Photos from the image-classification dataset "dataset-resize" in the GitHub repository C242-PS525/Capstone_Project_ML. Its 16 classes are: apple, avocado, banana, durian, guava, kiwi, langsat, mango, melon, orange, papaya, pineapple, rambutan, salak, water guava, watermelon.

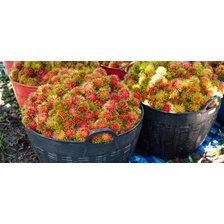
Label: rambutan

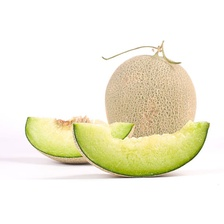
Label: melon

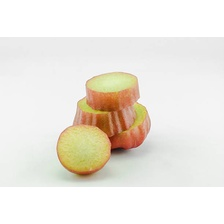
Label: water guava

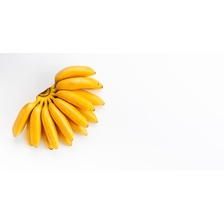
Label: banana

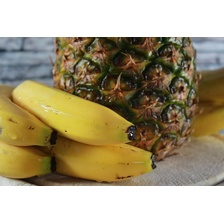
Label: pineapple

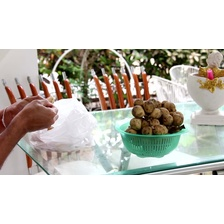
Label: langsat
